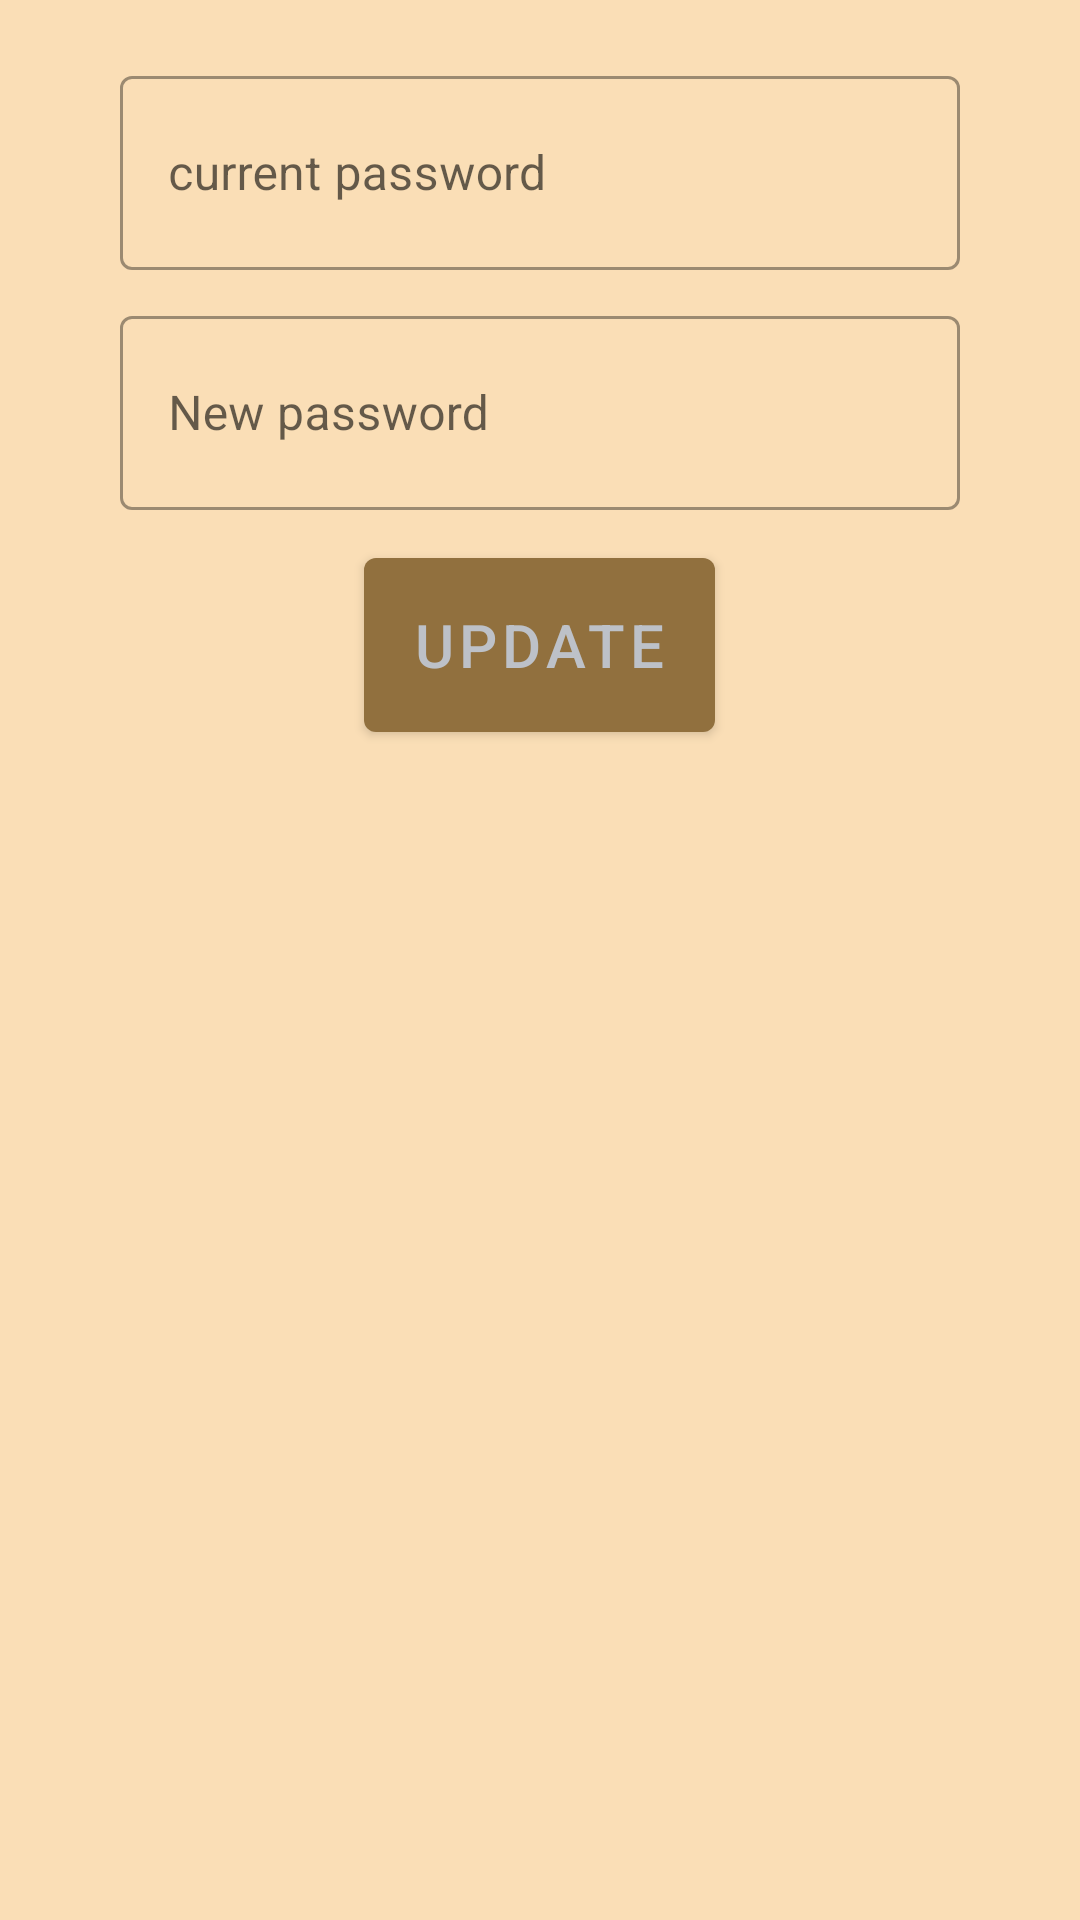

This screen was rendered from an Android layout file. Write that file and the resources it references.
<!-- AndroidManifest.xml: application theme Theme.LibraryProjectNada -->
<!-- res/layout/fragment_change_password_dialog.xml -->
<?xml version="1.0" encoding="utf-8"?>
<LinearLayout xmlns:android="http://schemas.android.com/apk/res/android"
    xmlns:tools="http://schemas.android.com/tools"
    android:layout_width="match_parent"
    android:layout_height="match_parent"
    tools:context=".views.fragments.ChangePasswordDialog">

    <androidx.appcompat.widget.LinearLayoutCompat
        android:layout_width="match_parent"
        android:layout_height="match_parent"
        android:orientation="vertical"
        android:background="@color/brown_"
        >

        <com.google.android.material.textfield.TextInputLayout
            android:layout_width="match_parent"
            android:layout_height="70dp"
            android:layout_marginStart="40dp"
            android:layout_marginEnd="40dp"
            android:layout_marginTop="20dp"
            style="@style/Widget.MaterialComponents.TextInputLayout.OutlinedBox.Dense"
            >
            <androidx.appcompat.widget.AppCompatEditText
                android:id="@+id/current_password"
                android:layout_width="match_parent"
                android:layout_height="match_parent"
                android:hint="current password"
                android:inputType="text|textPassword"
                android:password="true"
                />
        </com.google.android.material.textfield.TextInputLayout>

        <com.google.android.material.textfield.TextInputLayout
            android:layout_width="match_parent"
            android:layout_height="70dp"
            android:layout_marginStart="40dp"
            android:layout_marginEnd="40dp"
            android:layout_marginTop="10dp"
            android:layout_marginBottom="10dp"
            style="@style/Widget.MaterialComponents.TextInputLayout.OutlinedBox.Dense"
            >
            <androidx.appcompat.widget.AppCompatEditText
                android:id="@+id/new_password"
                android:layout_width="match_parent"
                android:layout_height="match_parent"
                android:hint="New password"
                android:inputType="text|textPassword"
                android:password="true"
                />
        </com.google.android.material.textfield.TextInputLayout>

        <com.google.android.material.button.MaterialButton
            android:id="@+id/update_password"
            android:layout_width="wrap_content"
            android:layout_height="70dp"
            android:text="Update"
            android:textSize="20sp"
            android:gravity="center"
            android:layout_gravity="center"
            android:textColor="#E1C3CCDB"
            android:layout_marginStart="20dp"
            android:layout_marginEnd="20dp"
            android:layout_marginBottom="20dp"
            />
    </androidx.appcompat.widget.LinearLayoutCompat>


</LinearLayout>
<!-- resources referenced by this layout -->
<resources>
  <color name="brown_">#FADEB6</color>
  <style name="Theme.LibraryProjectNada" parent="Theme.MaterialComponents.DayNight.NoActionBar">
          
          <item name="colorPrimary">@color/colorPrimary</item>
          <item name="colorPrimaryVariant">@color/colorPrimaryVariant</item>
          <item name="colorOnPrimary">@color/white</item>
          
          <item name="colorSecondary">@color/colorPrimary</item>
          <item name="colorSecondaryVariant">@color/teal_700</item>
          <item name="colorOnSecondary">@color/black</item>
          
          <item name="android:statusBarColor" tools:targetApi="l">?attr/colorPrimaryVariant</item>
          
      </style>
  <color name="colorPrimary">@color/brown</color>
  <color name="colorPrimaryVariant">#91703E</color>
  <color name="white">#FFFFFFFF</color>
  <color name="teal_700">#FF018786</color>
  <color name="black">#FF000000</color>
  <color name="brown">#91703E</color>
</resources>
